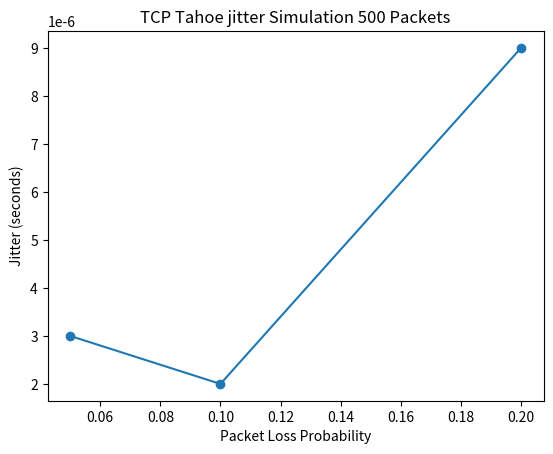

The matplotlib source for this figure:
import matplotlib.pyplot as plt

loss = [0.05, 0.10, 0.20]
jitter = [0.000003, 0.000002, 0.000009]
plt.plot(loss, jitter, marker='o')
plt.xlabel('Packet Loss Probability')
plt.ylabel('Jitter (seconds)')
plt.title('TCP Tahoe jitter Simulation 500 Packets')
plt.savefig('tcp_tahoe_jitter.png')
plt.show()

plt.close()
